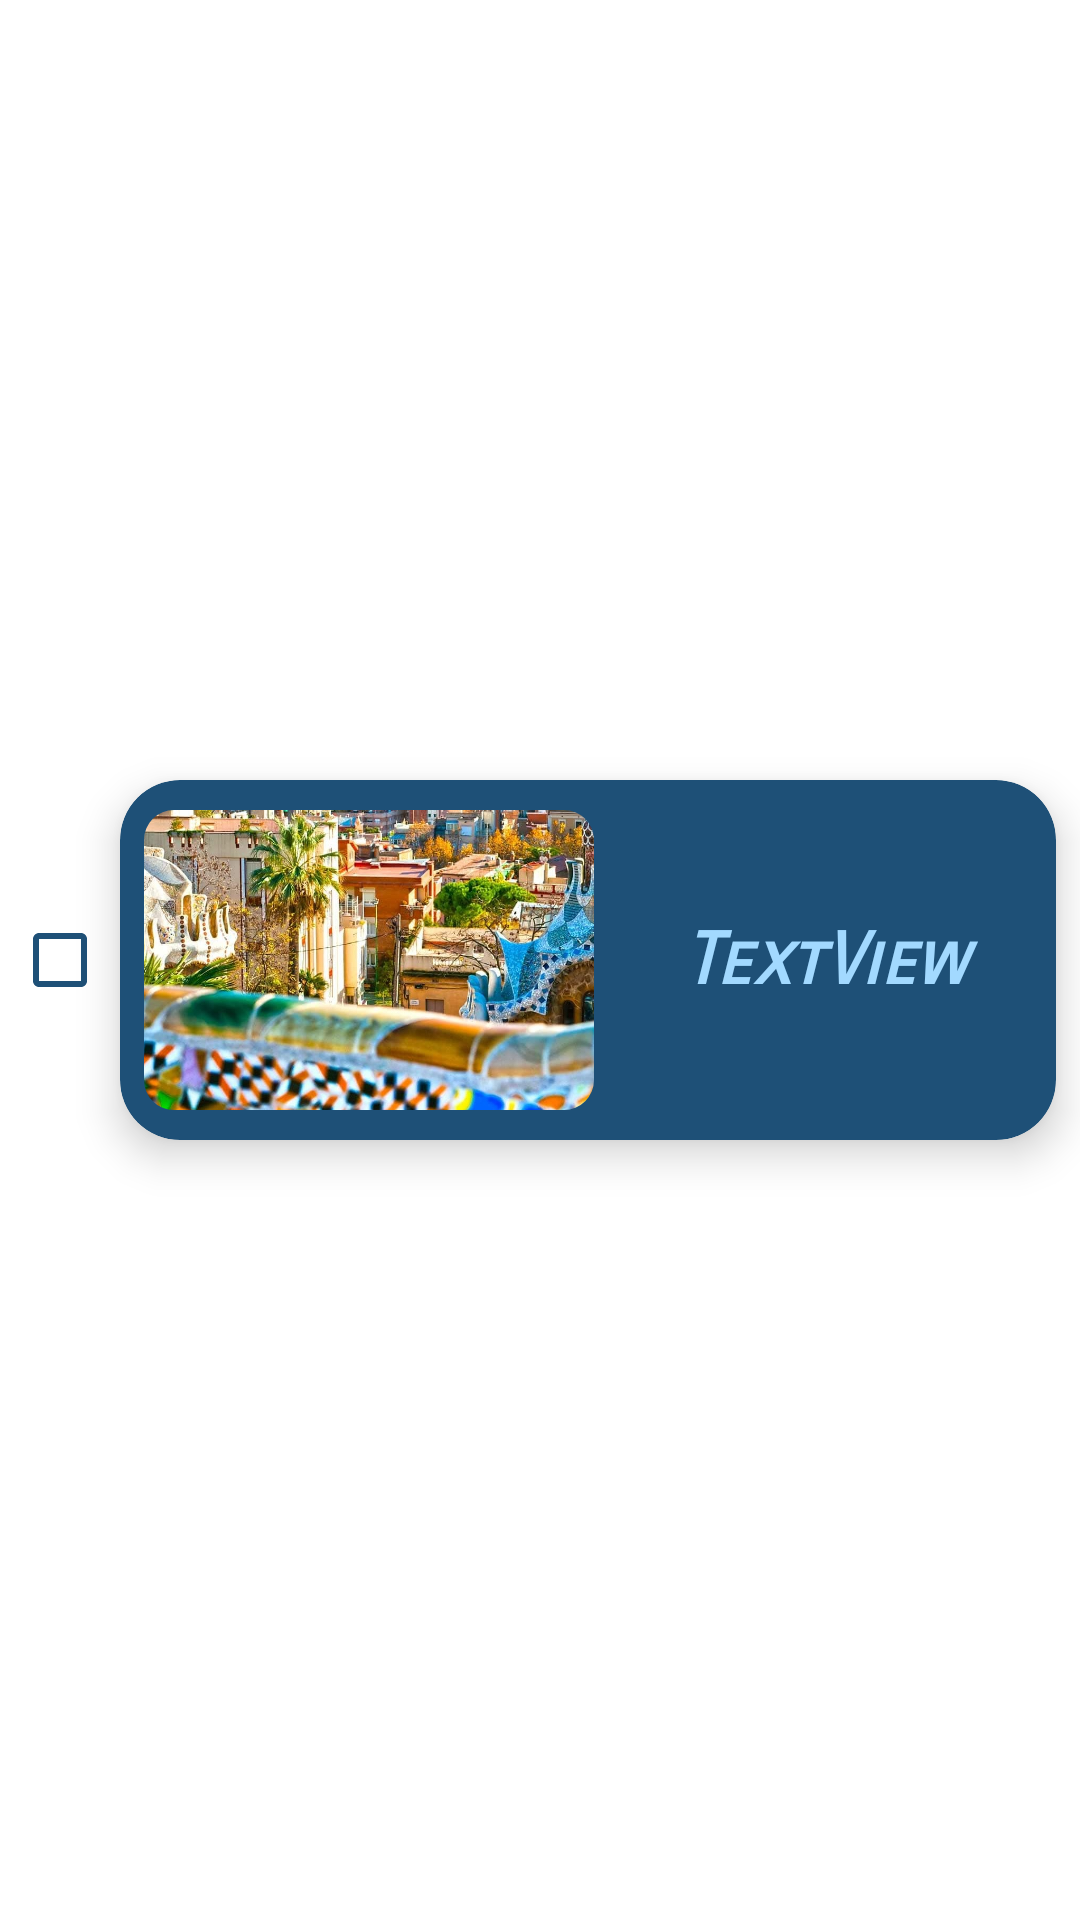

Write the Android layout XML for this screen, with the resource values it uses.
<!-- AndroidManifest.xml: application theme Theme.Travel -->
<!-- res/layout/pick_attraction_recycler_view_row.xml -->
<?xml version="1.0" encoding="utf-8"?>
<androidx.constraintlayout.widget.ConstraintLayout xmlns:android="http://schemas.android.com/apk/res/android"
    xmlns:app="http://schemas.android.com/apk/res-auto"
    xmlns:tools="http://schemas.android.com/tools"
    android:layout_width="match_parent"
    android:layout_height="wrap_content">

    <CheckBox
        android:id="@+id/pickAttractionCheckBox"
        style="@android:style/Widget.DeviceDefault.Light.CompoundButton.CheckBox"
        android:layout_width="wrap_content"
        android:layout_height="wrap_content"
        android:layout_marginStart="8dp"
        android:minWidth="0dp"
        android:minHeight="0dp"
        android:button="@null"
        android:drawableLeft="@drawable/checkbox"
        app:layout_constraintBottom_toBottomOf="parent"
        app:layout_constraintStart_toStartOf="parent"
        app:layout_constraintTop_toTopOf="parent"
        android:onClick="setPickAttractionsNoError"/>

    <androidx.cardview.widget.CardView
        android:layout_width="0dp"
        android:layout_height="120dp"
        android:layout_marginStart="8dp"
        android:layout_marginTop="8dp"
        android:layout_marginEnd="8dp"
        android:layout_marginBottom="8dp"
        app:cardBackgroundColor="@color/loginDarkBlue"
        app:cardCornerRadius="20dp"
        app:cardElevation="8dp"
        app:layout_constraintBottom_toBottomOf="parent"
        app:layout_constraintEnd_toEndOf="parent"
        app:layout_constraintStart_toEndOf="@id/pickAttractionCheckBox"
        app:layout_constraintTop_toTopOf="parent">

        <androidx.constraintlayout.widget.ConstraintLayout
            android:layout_width="match_parent"
            android:layout_height="match_parent">

            <com.google.android.material.imageview.ShapeableImageView
                android:id="@+id/attractionImage"
                android:layout_width="150dp"
                android:layout_height="100dp"
                android:layout_marginStart="8dp"
                android:layout_marginTop="10dp"
                android:layout_marginBottom="10dp"
                android:adjustViewBounds="true"
                android:scaleType="centerCrop"
                app:layout_constraintBottom_toBottomOf="parent"
                app:layout_constraintStart_toStartOf="parent"
                app:layout_constraintTop_toTopOf="parent"
                app:layout_constraintVertical_bias="1.0"
                app:shapeAppearanceOverlay="@style/roundedCorners"
                app:srcCompat="@drawable/barcelona" />

            <TextView
                android:id="@+id/attractionName"
                android:layout_width="0dp"
                android:layout_height="wrap_content"
                android:layout_marginStart="16dp"
                android:layout_marginEnd="16dp"
                android:fontFamily="sans-serif-smallcaps"
                android:gravity="center_horizontal|center_vertical"
                android:text="TextView"
                android:textColor="@color/loginBlue"
                android:textSize="24dp"
                android:textStyle="bold|italic"
                app:autoSizeTextType="uniform"
                app:layout_constraintBottom_toBottomOf="parent"
                app:layout_constraintEnd_toEndOf="parent"
                app:layout_constraintStart_toEndOf="@+id/attractionImage"
                app:layout_constraintTop_toTopOf="parent" />


        </androidx.constraintlayout.widget.ConstraintLayout>
    </androidx.cardview.widget.CardView>


</androidx.constraintlayout.widget.ConstraintLayout>
<!-- resources referenced by this layout -->
<resources>
  <color name="loginBlue">#a2d9ff</color>
  <color name="loginDarkBlue">#1E5077</color>
  <!-- drawable barcelona: jpg bitmap (drawable, 370011 bytes) -->
  <!-- drawable checkbox (drawable) -->
  <?xml version="1.0" encoding="utf-8"?>
  <selector xmlns:android="http://schemas.android.com/apk/res/android">
      <item android:state_checked="false" android:drawable="@drawable/check_box_outline_darkblue"/>
      <item android:state_checked="true" android:drawable="@drawable/check_box_darkblue"/>
  </selector>
  <style name="roundedCorners">
          <item name="cornerFamily">rounded</item>
          <item name="cornerSize">10dp</item>
      </style>
  <style name="Theme.Travel" parent="Theme.MaterialComponents.DayNight.NoActionBar">
          
          <item name="colorPrimary">@color/loginBlue</item>
          <item name="colorPrimaryVariant">@color/darkerBlue</item>
          <item name="colorOnPrimary">@color/loginDarkBlue</item>
          
  
          
  
  
         <item name="android:statusBarColor">@color/loginBlue</item>
          
      </style>
  <!-- drawable check_box_outline_darkblue (drawable) -->
  <vector android:height="24dp" android:tint="#1E5077"
      android:viewportHeight="24" android:viewportWidth="24"
      android:width="24dp" xmlns:android="http://schemas.android.com/apk/res/android">
      <path android:fillColor="@android:color/white" android:pathData="M19,5v14H5V5h14m0,-2H5c-1.1,0 -2,0.9 -2,2v14c0,1.1 0.9,2 2,2h14c1.1,0 2,-0.9 2,-2V5c0,-1.1 -0.9,-2 -2,-2z"/>
  </vector>
  <!-- drawable check_box_darkblue (drawable) -->
  <vector android:height="24dp" android:tint="#1E5077"
      android:viewportHeight="24" android:viewportWidth="24"
      android:width="24dp" xmlns:android="http://schemas.android.com/apk/res/android">
      <path android:fillColor="@android:color/white" android:pathData="M19,3L5,3c-1.11,0 -2,0.9 -2,2v14c0,1.1 0.89,2 2,2h14c1.11,0 2,-0.9 2,-2L21,5c0,-1.1 -0.89,-2 -2,-2zM10,17l-5,-5 1.41,-1.41L10,14.17l7.59,-7.59L19,8l-9,9z"/>
  </vector>
  <color name="darkerBlue">#8fd2ff</color>
</resources>
